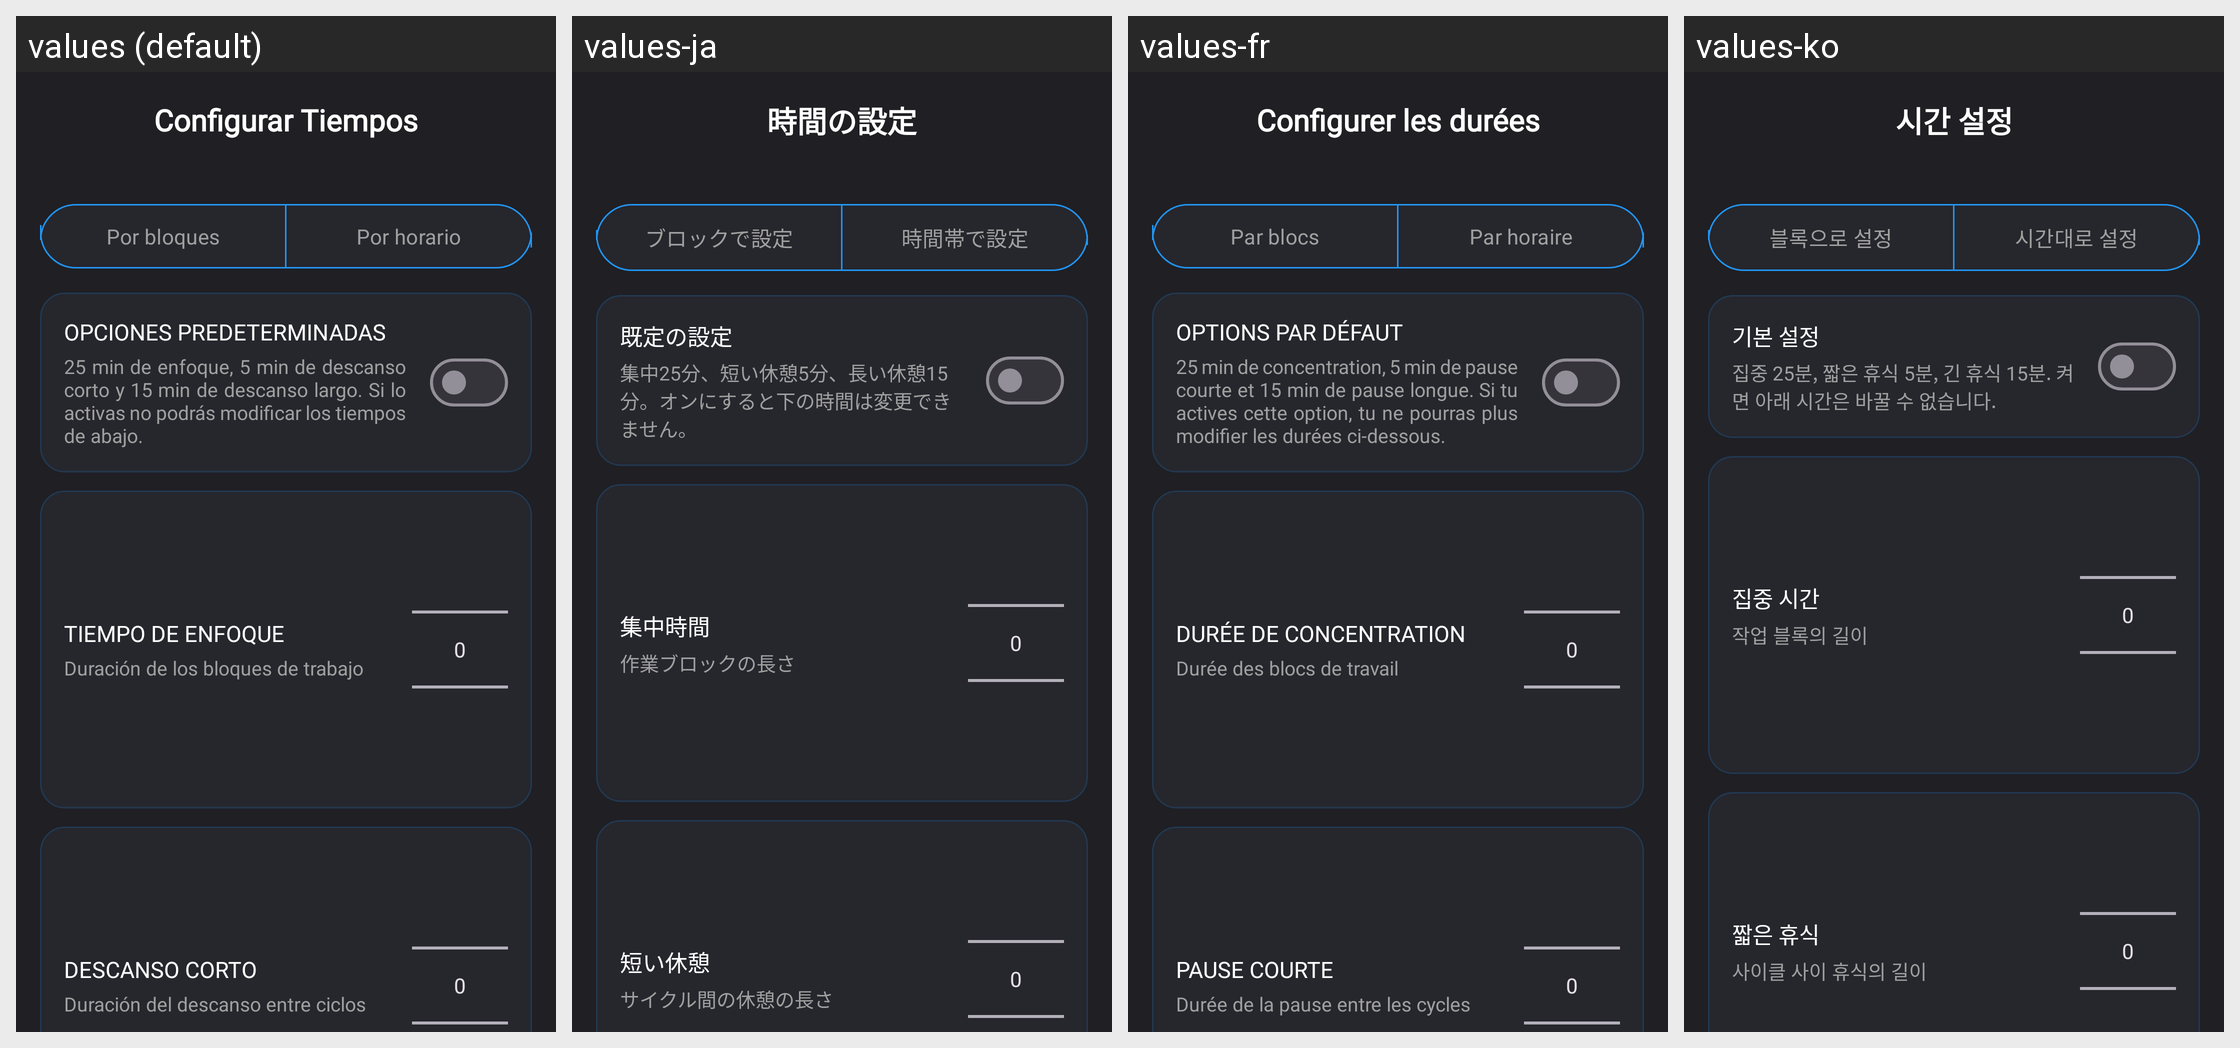

Locale-by-locale string values for the Android screen shown in this grid:
Android screen res/layout/activity_configuraciones_app.xml rendered under 4 locales, left to right: values (default), values-ja, values-fr, values-ko. Device: Nexus 5 (rendered at 1080×1920; each locale shown at half size, 540×960, under a caption strip naming it); theme Theme.Pomodoro.
Other locales in the repository, not shown: values-en, values-it, values-nb, values-pl, values-pt, values-pt-rBR, values-zh-rCN.
Strings drawn on this screen, with the default value and each locale's value (text and hints the layout hard-codes, and strings that could not be matched under every locale, appear in the picture but are not listed):

config_titulo
  values: Configurar Tiempos
  values-ja: 時間の設定
  values-fr: Configurer les durées
  values-ko: 시간 설정

config_modo_bloques
  values: Por bloques
  values-ja: ブロックで設定
  values-fr: Par blocs
  values-ko: 블록으로 설정

config_modo_horario
  values: Por horario
  values-ja: 時間帯で設定
  values-fr: Par horaire
  values-ko: 시간대로 설정

config_opciones_predeterminadas
  values: OPCIONES PREDETERMINADAS
  values-ja: 既定の設定
  values-fr: OPTIONS PAR DÉFAUT
  values-ko: 기본 설정

config_opciones_predeterminadas_texto
  values: 25 min de enfoque, 5 min de descanso corto y 15 min de descanso largo. Si lo activas no podrás modificar los tiempos de abajo.
  values-ja: 集中25分、短い休憩5分、長い休憩15分。オンにすると下の時間は変更できません。
  values-fr: 25 min de concentration, 5 min de pause courte et 15 min de pause longue. Si tu actives cette option, tu ne pourras plus modifier les durées ci-dessous.
  values-ko: 집중 25분, 짧은 휴식 5분, 긴 휴식 15분. 켜면 아래 시간은 바꿀 수 없습니다.

config_tiempo_enfoque
  values: TIEMPO DE ENFOQUE
  values-ja: 集中時間
  values-fr: DURÉE DE CONCENTRATION
  values-ko: 집중 시간

config_tiempo_enfoque_texto
  values: Duración de los bloques de trabajo
  values-ja: 作業ブロックの長さ
  values-fr: Durée des blocs de travail
  values-ko: 작업 블록의 길이

config_descanso_corto
  values: DESCANSO CORTO
  values-ja: 短い休憩
  values-fr: PAUSE COURTE
  values-ko: 짧은 휴식

config_descanso_corto_texto
  values: Duración del descanso entre ciclos
  values-ja: サイクル間の休憩の長さ
  values-fr: Durée de la pause entre les cycles
  values-ko: 사이클 사이 휴식의 길이
